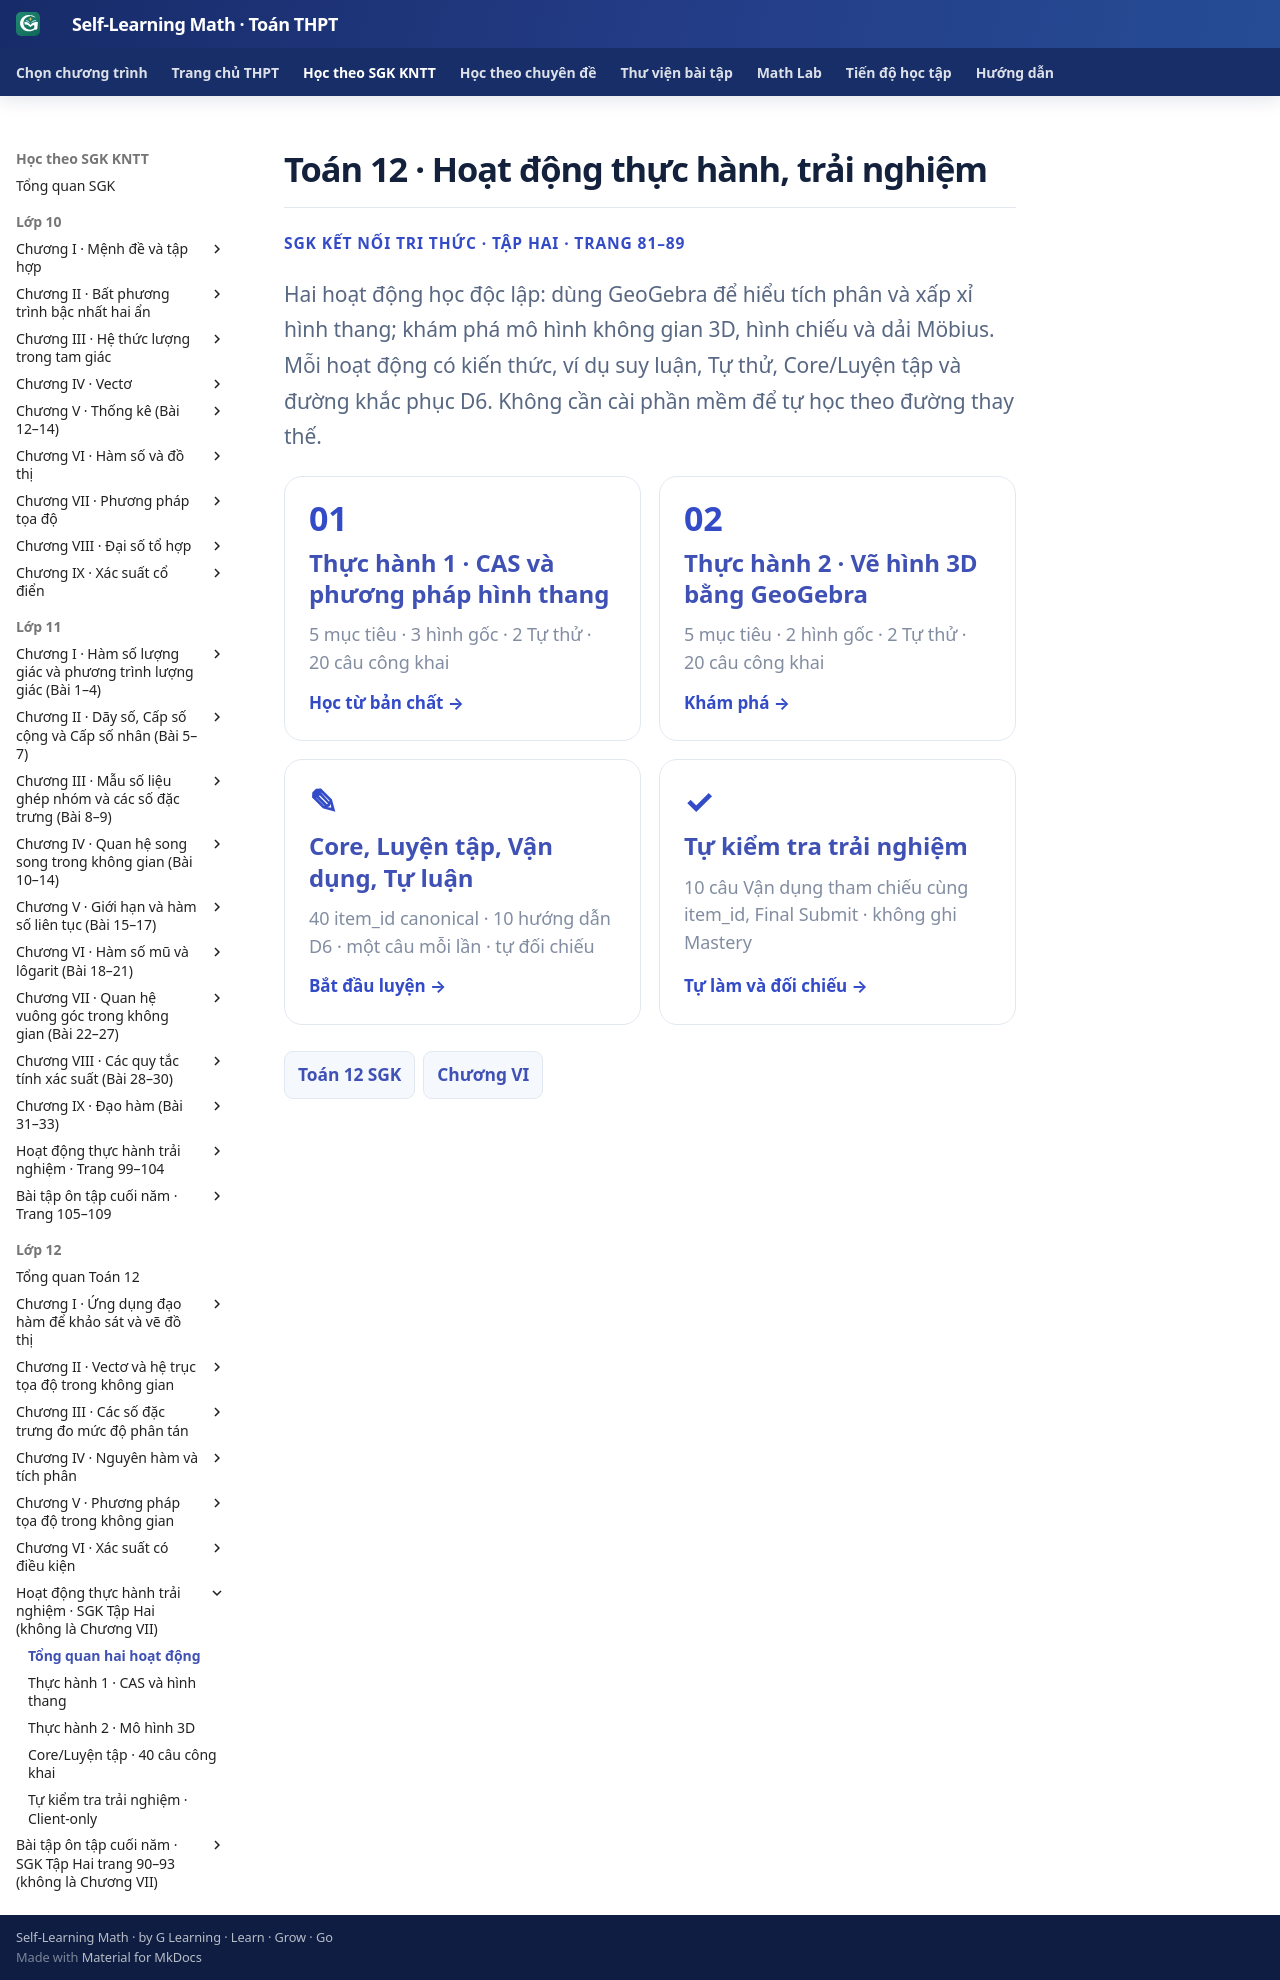

repository: TMA2015/self-learning-math · page: thpt-preview/sgk/lop-12/bo-sung/index.html · generator: mkdocs

# Toán 12 · Hoạt động thực hành, trải nghiệm

<div class="thpt-r4-screen" data-thpt-r4>
<p class="thpt-r4-eyebrow">SGK KẾT NỐI TRI THỨC · TẬP HAI · TRANG 81–89</p>
<p class="thpt-r4-lead">Hai hoạt động học độc lập: dùng GeoGebra để hiểu tích phân và xấp xỉ hình thang; khám phá mô hình không gian 3D, hình chiếu và dải Möbius. Mỗi hoạt động có kiến thức, ví dụ suy luận, Tự thử, Core/Luyện tập và đường khắc phục D6. Không cần cài phần mềm để tự học theo đường thay thế.</p>
<div class="thpt-r4-grid">
<a class="thpt-r4-tile" href="trai-nghiem-1/"><span>01</span><strong>Thực hành 1 · CAS và phương pháp hình thang</strong><small>5 mục tiêu · 3 hình gốc · 2 Tự thử · 20 câu công khai</small><em>Học từ bản chất →</em></a>
<a class="thpt-r4-tile" href="trai-nghiem-2/"><span>02</span><strong>Thực hành 2 · Vẽ hình 3D bằng GeoGebra</strong><small>5 mục tiêu · 2 hình gốc · 2 Tự thử · 20 câu công khai</small><em>Khám phá →</em></a>
<a class="thpt-r4-tile" href="luyen-tap-trai-nghiem/"><span>✎</span><strong>Core, Luyện tập, Vận dụng, Tự luận</strong><small>40 item_id canonical · 10 hướng dẫn D6 · một câu mỗi lần · tự đối chiếu</small><em>Bắt đầu luyện →</em></a>
<a class="thpt-r4-tile" href="tu-kiem-tra-trai-nghiem/"><span>✓</span><strong>Tự kiểm tra trải nghiệm</strong><small>10 câu Vận dụng tham chiếu cùng item_id, Final Submit · không ghi Mastery</small><em>Tự làm và đối chiếu →</em></a>
</div>
<nav class="thpt-r4-lesson-tabs"><a href="../">Toán 12 SGK</a><a href="../chuong-vi/">Chương VI</a></nav>
</div>
